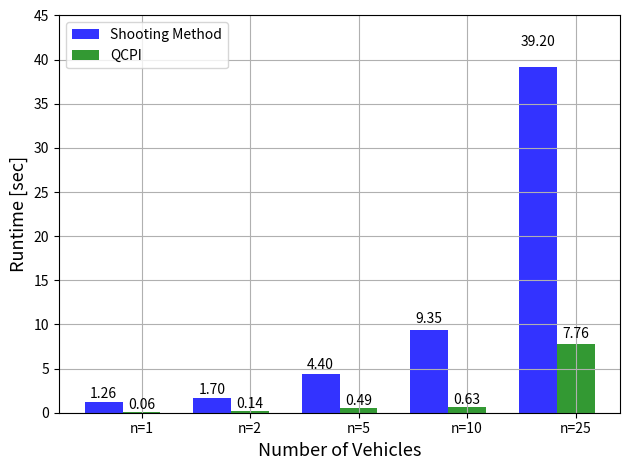
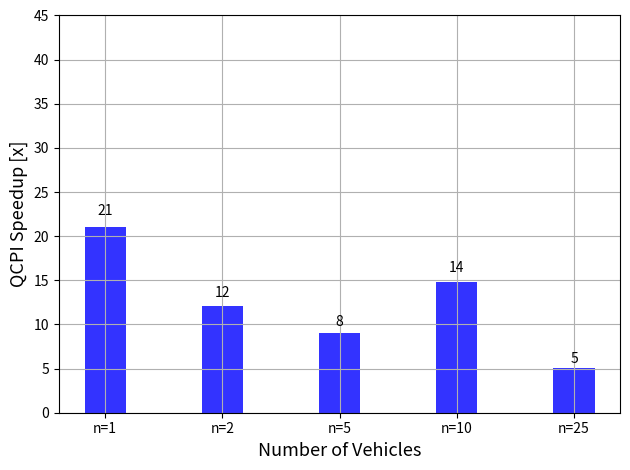
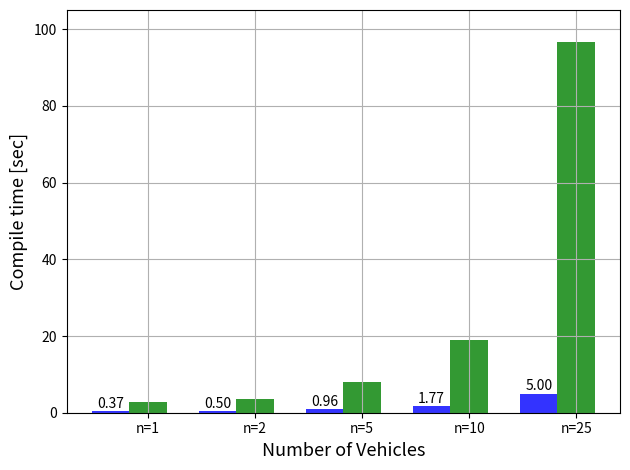

Write the Python code that produced these figures, in order.
import numpy as np
import matplotlib.pyplot as plt

def autolabel(rects, formatter=None):
    """
    Attach a text label above each bar displaying its height
    """
    for rect in rects:
        height = rect.get_height()
        if formatter is None:
            label = '%.2f' % (height)
        else:
            label = formatter(height)

        ax.text(rect.get_x() + rect.get_width()/2., 1.05*height,
                label,
                ha='center', va='bottom')

# data to plot
n_groups = 5
qcpi_time = (0.06, 0.14, 0.49, 0.63, 7.76)
shooting_time = (1.26, 1.7, 4.4, 9.35, 39.2)

# create plot
fig, ax = plt.subplots()
index = np.arange(n_groups)
bar_width = 0.35
opacity = 0.8

rects1 = plt.bar(index, shooting_time, bar_width,
                 alpha=opacity,
                 color='b',
                 label='Shooting Method')

rects2 = plt.bar(index + bar_width, qcpi_time, bar_width,
                 alpha=opacity,
                 color='g',
                 label='QCPI')

plt.xlabel('Number of Vehicles',fontsize=13)
plt.ylabel('Runtime [sec]',fontsize=13)
# plt.title('Scores by person')
plt.xticks(index + bar_width, ('n=1', 'n=2', 'n=5', 'n=10', 'n=25'))
plt.legend()

autolabel(rects1)
autolabel(rects2)
plt.ylim([0,45])
plt.grid(True)

plt.tight_layout()
plt.show()


# data to plot
plt.figure()
n_groups = 5
qcpi_speedup = tuple(s_t/q_t for s_t,q_t in zip(shooting_time,qcpi_time))

# create plot
fig, ax = plt.subplots()
index = np.arange(n_groups)
bar_width = 0.35
opacity = 0.8

rects1 = plt.bar(index, qcpi_speedup, bar_width,
                 alpha=opacity,
                 color='b',
                 label='QCPI Speedup')

# rects2 = plt.bar(index + bar_width, qcpi_time, bar_width,
#                  alpha=opacity,
#                  color='g',
#                  label='QCPI')

plt.xlabel('Number of Vehicles',fontsize=13)
plt.ylabel('QCPI Speedup [x]',fontsize=13)
# plt.title('Scores by person')
plt.xticks(index, ('n=1', 'n=2', 'n=5', 'n=10', 'n=25'))
# plt.legend()

autolabel(rects1, formatter=lambda h: '%d'%int(h))

plt.ylim([0,45])
plt.grid(True)

plt.tight_layout()
plt.show()




# data to plot
plt.figure()
n_groups = 5
qcpi_compile_time = (2.76,3.58,8.00,19.01,96.68,)
shooting_compile_time = (0.37,0.5,0.96,1.77,5)

# create plot
fig, ax = plt.subplots()
index = np.arange(n_groups)
bar_width = 0.35
opacity = 0.8

rects1 = plt.bar(index, shooting_compile_time, bar_width,
                 alpha=opacity,
                 color='b',
                 label='Shooting Method')

rects2 = plt.bar(index + bar_width, qcpi_compile_time, bar_width,
                 alpha=opacity,
                 color='g',
                 label='QCPI')

plt.xlabel('Number of Vehicles',fontsize=13)
plt.ylabel('Compile time [sec]',fontsize=13)

plt.xticks(index + bar_width, ('n=1', 'n=2', 'n=5', 'n=10', 'n=25'))
# plt.legend()

autolabel(rects1)

plt.ylim([0,105])
plt.grid(True)

plt.tight_layout()
plt.show()
